Image classification data set "split_cnn_dataset" (Luki26-png/mango-leaf-classifier on GitHub). Class labels (3): apel mango, dodol mango, harum manis mango.

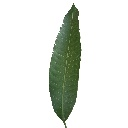
Label: harum manis mango

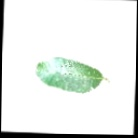
Label: apel mango

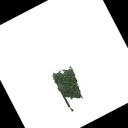
Label: harum manis mango

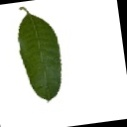
Label: dodol mango

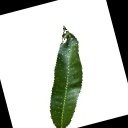
Label: apel mango

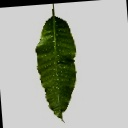
Label: dodol mango
